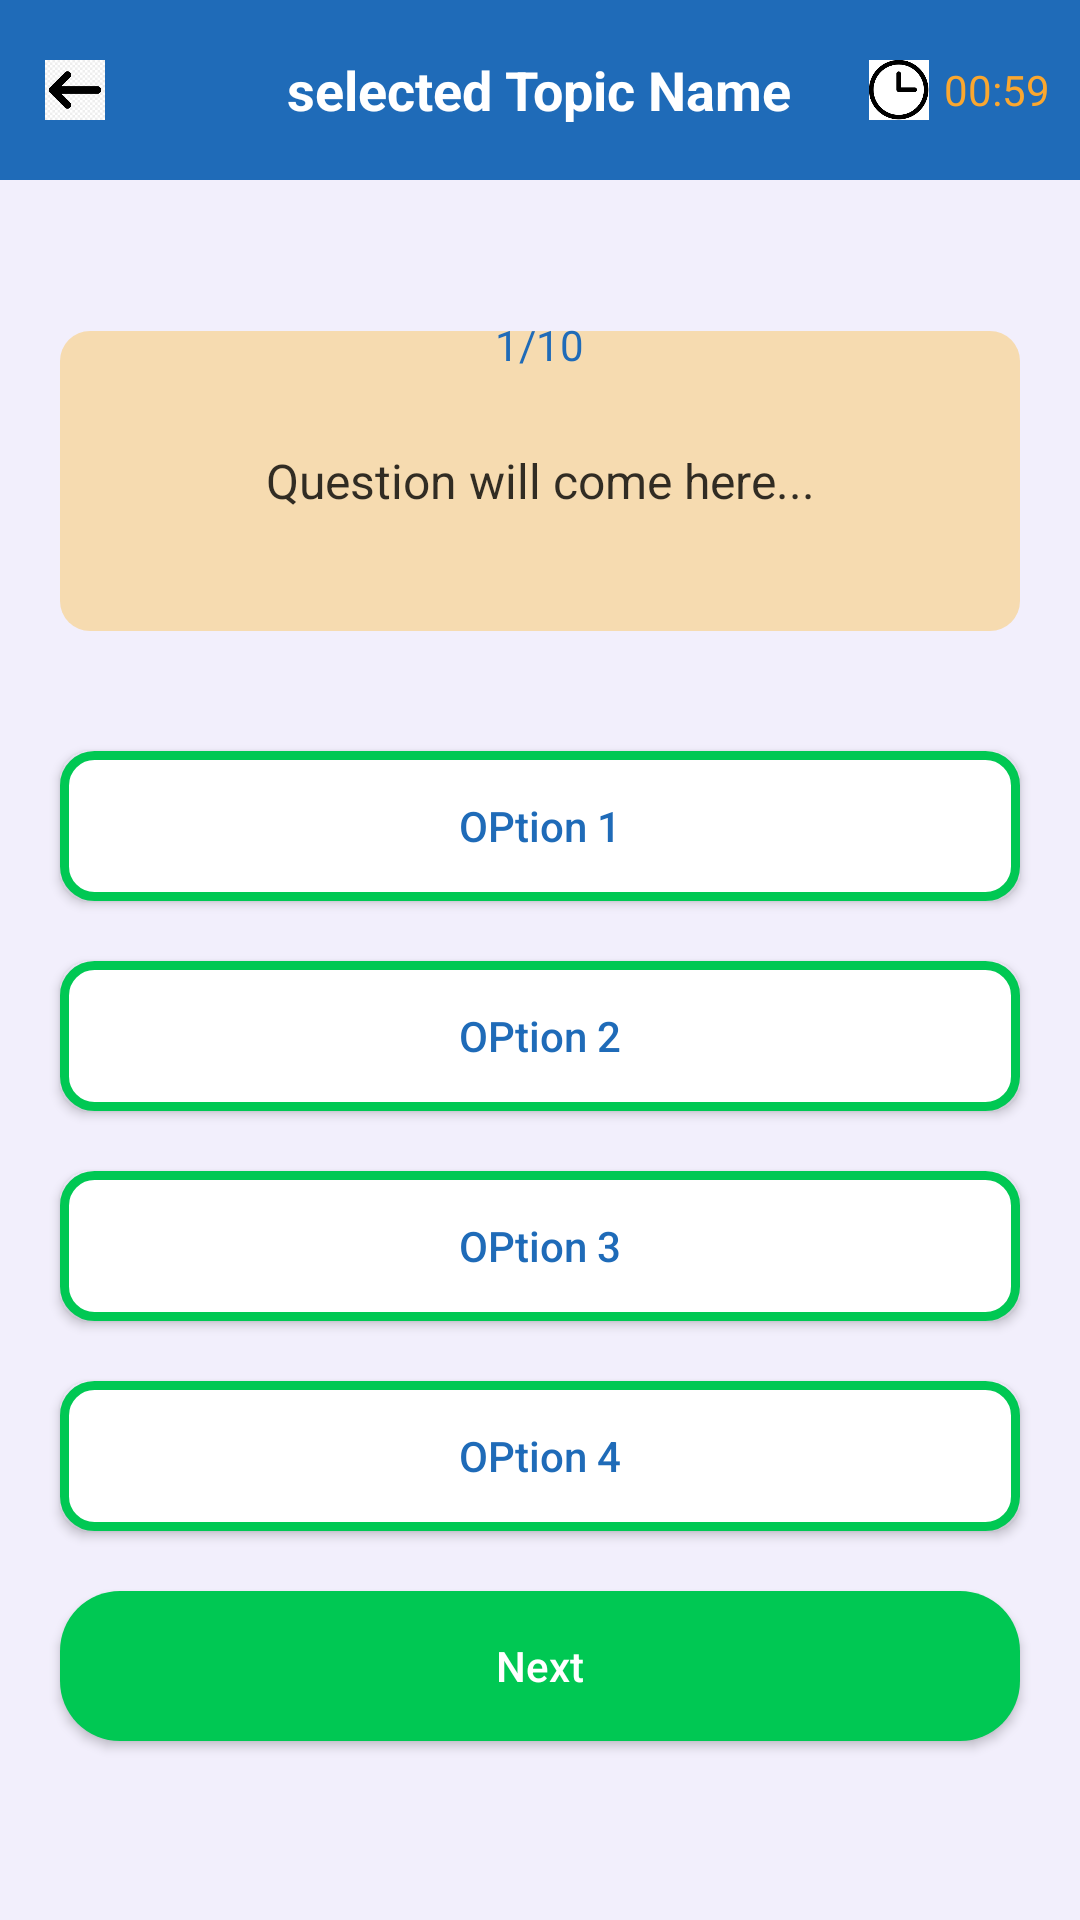

Write the Android layout XML for this screen, with the resource values it uses.
<!-- AndroidManifest.xml: application theme Theme.Material3.Light -->
<!-- res/layout/activity_quiz.xml -->
<?xml version="1.0" encoding="utf-8"?>
<LinearLayout xmlns:android="http://schemas.android.com/apk/res/android"
    xmlns:app="http://schemas.android.com/apk/res-auto"
    xmlns:tools="http://schemas.android.com/tools"
    android:id="@+id/main"
    android:layout_width="match_parent"
    android:layout_height="match_parent"
    android:orientation="vertical"
    android:background="#0D1F6BB8"
    tools:context=".QuizActivity">
    <RelativeLayout
        android:layout_width="match_parent"
        android:layout_height="60dp"
        android:background="#1F6BB8">

        <ImageView
            android:id="@+id/backBtn"
            android:layout_width="20dp"
            android:layout_height="20dp"
            android:layout_centerVertical="true"
            android:layout_marginStart="15dp"
            android:src="@drawable/back_btn"/>
        <TextView
            android:id="@+id/topicName"
            android:layout_width="wrap_content"
            android:layout_height="wrap_content"
            android:layout_centerInParent="true"
            android:text="selected Topic Name"
            android:textColor="#FFFFFF"
            android:textSize="18sp"
            android:textStyle="bold"/>
        <LinearLayout
            android:layout_width="wrap_content"
            android:layout_height="wrap_content"
            android:layout_alignParentEnd="true"
            android:layout_centerVertical="true"
            android:layout_marginEnd="10dp"
            android:gravity="center"
            android:orientation="horizontal">

            <ImageView
                android:layout_width="20dp"
                android:layout_height="20dp"
                android:layout_marginStart="15dp"
                android:src="@drawable/timer_icon"/>

            <TextView
                android:id="@+id/timer"
                android:layout_width="wrap_content"
                android:layout_height="wrap_content"
                android:layout_marginStart="5dp"
                android:text="00:59"
                android:textColor="#FAA72F"/>


        </LinearLayout>

    </RelativeLayout>
    <TextView
        android:id="@+id/questions"
        android:layout_width="wrap_content"
        android:layout_height="30dp"
        android:layout_gravity="center"
        android:layout_marginTop="40dp"
        android:background="@drawable/round_back_white10"
        android:elevation="1dp"
        android:gravity="center"
        android:paddingStart="15dp"
        android:paddingEnd="15dp"
        android:text="1/10"
        android:textColor="#1F6BB8"

        />
    <TextView
        android:id="@+id/question"
        android:layout_width="match_parent"
        android:layout_height="wrap_content"
        android:layout_marginStart="20dp"
        android:layout_marginEnd="20dp"
        android:layout_marginTop="-20dp"
        android:background="@drawable/round_back_light_yellow"
        android:gravity="center"
        android:minHeight="100dp"
        android:text="Question will come here..."
        android:padding="20dp"
        android:textColor="#CC000000"
        android:textSize="16sp"
        />

    <androidx.appcompat.widget.AppCompatButton
        android:id="@+id/option1"
        android:layout_width="match_parent"
        android:layout_height="50dp"
        android:layout_marginStart="20dp"
        android:layout_marginTop="40dp"
        android:text="OPtion 1"
        android:layout_marginEnd="20dp"
        android:background="@drawable/round_back_white_stroke10"
        android:textAllCaps="false"
        android:textColor="#1F6BB8"

        />
    <androidx.appcompat.widget.AppCompatButton
        android:id="@+id/option2"
        android:layout_width="match_parent"
        android:layout_height="50dp"
        android:layout_marginStart="20dp"
        android:layout_marginTop="20dp"
        android:text="OPtion 2"
        android:layout_marginEnd="20dp"
        android:background="@drawable/round_back_white_stroke10"
        android:textAllCaps="false"
        android:textColor="#1F6BB8"

        />
    <androidx.appcompat.widget.AppCompatButton
        android:id="@+id/option3"
        android:layout_width="match_parent"
        android:layout_height="50dp"
        android:layout_marginStart="20dp"
        android:layout_marginTop="20dp"
        android:text="OPtion 3"
        android:layout_marginEnd="20dp"
        android:background="@drawable/round_back_white_stroke10"
        android:textAllCaps="false"
        android:textColor="#1F6BB8"

        />
    <androidx.appcompat.widget.AppCompatButton
        android:id="@+id/option4"
        android:layout_width="match_parent"
        android:layout_height="50dp"
        android:layout_marginStart="20dp"
        android:layout_marginTop="20dp"
        android:text="OPtion 4"
        android:layout_marginEnd="20dp"
        android:background="@drawable/round_back_white_stroke10"
        android:textAllCaps="false"
        android:textColor="#1F6BB8"

        />
    <androidx.appcompat.widget.AppCompatButton
        android:id="@+id/nextBtn"
        android:layout_width="match_parent"
        android:layout_height="50dp"
        android:layout_marginStart="20dp"
        android:layout_marginTop="20dp"
        android:text="Next"
        android:layout_marginEnd="20dp"
        android:background="@drawable/round_back_green20"
        android:textAllCaps="false"
        android:textColor="#FFFFFF"

        />

</LinearLayout>
<!-- resources referenced by this layout -->
<resources>
  <!-- drawable back_btn: png bitmap (drawable, 5400 bytes) -->
  <!-- drawable round_back_green20 (drawable) -->
  <?xml version="1.0" encoding="utf-8"?>
  <shape xmlns:android="http://schemas.android.com/apk/res/android"
      android:shape="rectangle">
      <solid android:color="#00C853"/>
      <corners android:radius="20dp"/>
  
  </shape>
  <!-- drawable round_back_light_yellow (drawable) -->
  <?xml version="1.0" encoding="utf-8"?>
  <shape xmlns:android="http://schemas.android.com/apk/res/android"
      android:shape="rectangle">
  
      <solid android:color="#4DFFAB00"/>
      <corners android:radius="10dp"/>
  
  
  </shape>
  <!-- drawable round_back_white_stroke10 (drawable) -->
  <?xml version="1.0" encoding="utf-8"?>
  <shape xmlns:android="http://schemas.android.com/apk/res/android"
      android:shape="rectangle">
      <solid android:color="#FFFFFF"/>
      <stroke android:color="#00C853"
          android:width="3dp"/>
  
  
      <corners android:radius="10dp" />
  
  </shape>
  <!-- drawable timer_icon: png bitmap (drawable, 5960 bytes) -->
</resources>
